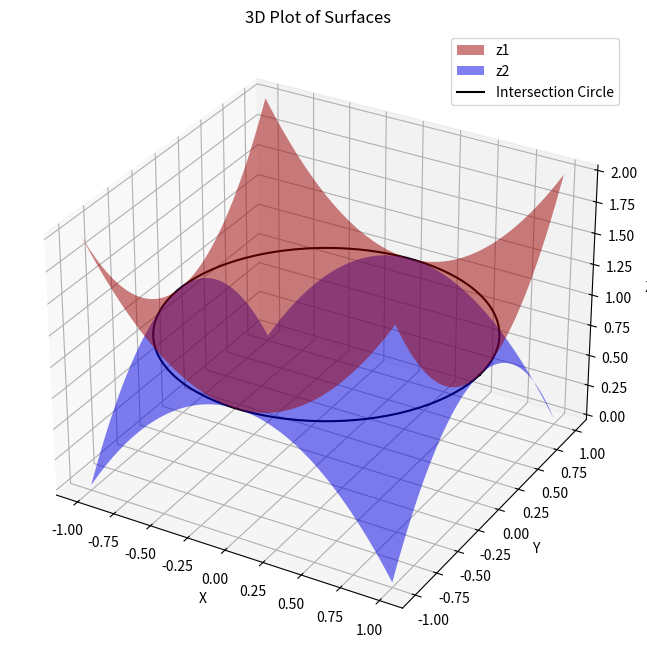

Generate this figure with matplotlib:
import numpy as np
import matplotlib.pyplot as plt
from mpl_toolkits.mplot3d import Axes3D

# Создание сетки точек
x = np.linspace(-1, 1, 100)
y = np.linspace(-1, 1, 100)
x, y = np.meshgrid(x, y)

# Уравнение поверхности z1
z1 = x**2 + y**2

# Уравнение поверхности z2
z2 = 2 - x**2 - y**2

# Создание 3D графика
fig = plt.figure(figsize=(8, 8))
ax = fig.add_subplot(111, projection='3d')

# Изображение поверхности z1
ax.plot_surface(x, y, z1, alpha=0.5, rstride=100, cstride=100, color='r', label='z1')

# Изображение поверхности z2
ax.plot_surface(x, y, z2, alpha=0.5, rstride=100, cstride=100, color='b', label='z2')

# Изображение точек пересечения
theta = np.linspace(0, 2 * np.pi, 100)
x_circle = np.cos(theta)
y_circle = np.sin(theta)
z_circle = np.ones_like(theta)

ax.plot(x_circle, y_circle, z_circle, color='k', label='Intersection Circle')

# Настройка графика
ax.set_xlabel('X')
ax.set_ylabel('Y')
ax.set_zlabel('Z')
ax.set_title('3D Plot of Surfaces')

# Отображение графика
plt.legend()
plt.show()
